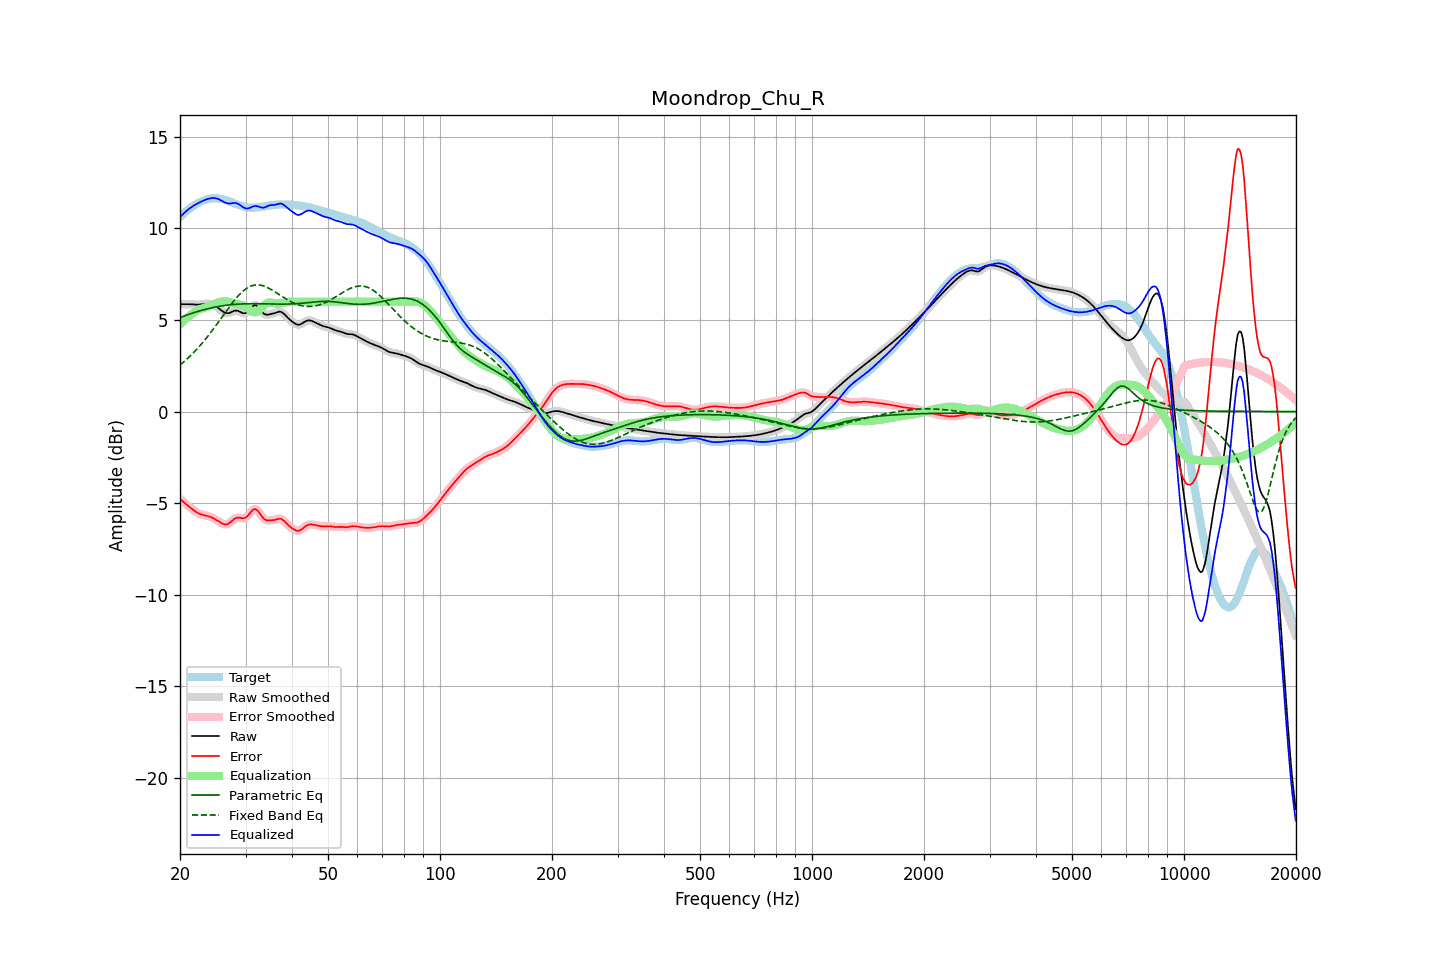

The data file committed next to this chart (first rows):
frequency, raw, error, smoothed, error_smoothed, equalization, parametric_eq, fixed_band_eq, equalized_raw, equalized_smoothed, target
20.00, 5.86, -4.77, 5.86, -4.77, 4.76, 5.13, 2.54, 10.62, 10.62, 10.63
20.20, 5.86, -4.85, 5.86, -4.85, 4.84, 5.17, 2.61, 10.71, 10.71, 10.71
20.40, 5.86, -4.93, 5.87, -4.93, 4.93, 5.20, 2.68, 10.79, 10.80, 10.79
20.61, 5.87, -5.01, 5.87, -5.01, 5.01, 5.23, 2.76, 10.88, 10.88, 10.87
20.81, 5.87, -5.08, 5.87, -5.08, 5.09, 5.26, 2.84, 10.96, 10.96, 10.95
21.02, 5.87, -5.15, 5.87, -5.15, 5.16, 5.29, 2.92, 11.03, 11.03, 11.02
21.23, 5.86, -5.22, 5.86, -5.22, 5.23, 5.33, 3.00, 11.10, 11.10, 11.09
21.44, 5.86, -5.30, 5.86, -5.30, 5.30, 5.35, 3.09, 11.16, 11.16, 11.15
21.66, 5.85, -5.36, 5.85, -5.36, 5.37, 5.38, 3.17, 11.22, 11.22, 11.22
21.87, 5.84, -5.43, 5.84, -5.43, 5.43, 5.41, 3.27, 11.27, 11.27, 11.27
22.09, 5.84, -5.49, 5.84, -5.49, 5.48, 5.44, 3.36, 11.32, 11.32, 11.33
22.31, 5.84, -5.54, 5.84, -5.54, 5.53, 5.47, 3.45, 11.37, 11.37, 11.38
22.54, 5.84, -5.58, 5.84, -5.58, 5.57, 5.49, 3.55, 11.42, 11.42, 11.43
22.76, 5.85, -5.62, 5.85, -5.62, 5.61, 5.52, 3.65, 11.46, 11.46, 11.47
22.99, 5.86, -5.64, 5.86, -5.64, 5.64, 5.54, 3.75, 11.50, 11.50, 11.51
23.22, 5.88, -5.66, 5.88, -5.67, 5.66, 5.57, 3.86, 11.54, 11.54, 11.54
23.45, 5.89, -5.68, 5.89, -5.68, 5.69, 5.59, 3.97, 11.57, 11.57, 11.57
23.69, 5.89, -5.71, 5.89, -5.71, 5.71, 5.61, 4.08, 11.60, 11.60, 11.60
23.92, 5.88, -5.73, 5.88, -5.73, 5.74, 5.63, 4.19, 11.63, 11.63, 11.62
24.16, 5.87, -5.76, 5.87, -5.76, 5.78, 5.65, 4.30, 11.65, 11.65, 11.63
24.40, 5.84, -5.80, 5.84, -5.80, 5.82, 5.67, 4.42, 11.66, 11.66, 11.64
24.65, 5.81, -5.84, 5.81, -5.85, 5.86, 5.69, 4.54, 11.66, 11.66, 11.65
24.89, 5.76, -5.89, 5.76, -5.89, 5.90, 5.71, 4.66, 11.65, 11.65, 11.65
25.14, 5.70, -5.95, 5.70, -5.95, 5.93, 5.72, 4.78, 11.63, 11.63, 11.65
25.39, 5.64, -6.00, 5.64, -6.00, 5.96, 5.74, 4.90, 11.60, 11.60, 11.64
25.65, 5.57, -6.06, 5.57, -6.06, 5.98, 5.75, 5.02, 11.56, 11.55, 11.63
25.91, 5.51, -6.11, 5.50, -6.11, 6.00, 5.77, 5.15, 11.51, 11.51, 11.61
26.16, 5.44, -6.15, 5.44, -6.15, 6.02, 5.78, 5.27, 11.46, 11.46, 11.59
26.43, 5.40, -6.17, 5.40, -6.17, 6.02, 5.79, 5.39, 11.42, 11.42, 11.56
26.69, 5.38, -6.16, 5.37, -6.16, 6.01, 5.81, 5.51, 11.39, 11.39, 11.54
26.96, 5.37, -6.13, 5.37, -6.13, 5.99, 5.82, 5.63, 11.36, 11.37, 11.50
27.23, 5.39, -6.08, 5.40, -6.07, 5.97, 5.83, 5.75, 11.36, 11.36, 11.47
27.50, 5.44, -6.00, 5.43, -6.00, 5.94, 5.84, 5.87, 11.38, 11.38, 11.44
27.77, 5.47, -5.93, 5.47, -5.93, 5.91, 5.84, 5.98, 11.39, 11.39, 11.40
28.05, 5.51, -5.86, 5.50, -5.86, 5.89, 5.85, 6.09, 11.40, 11.39, 11.36
28.33, 5.51, -5.82, 5.51, -5.82, 5.87, 5.86, 6.20, 11.38, 11.38, 11.33
28.62, 5.50, -5.80, 5.50, -5.80, 5.85, 5.86, 6.30, 11.35, 11.35, 11.30
28.90, 5.46, -5.80, 5.46, -5.80, 5.84, 5.87, 6.39, 11.30, 11.30, 11.26
29.19, 5.42, -5.82, 5.42, -5.82, 5.82, 5.87, 6.48, 11.24, 11.24, 11.24
29.48, 5.37, -5.84, 5.38, -5.83, 5.80, 5.88, 6.56, 11.17, 11.18, 11.21
29.78, 5.37, -5.82, 5.36, -5.82, 5.77, 5.88, 6.64, 11.13, 11.13, 11.19
30.08, 5.38, -5.79, 5.39, -5.78, 5.72, 5.88, 6.70, 11.10, 11.10, 11.17
30.38, 5.44, -5.72, 5.45, -5.71, 5.65, 5.89, 6.76, 11.09, 11.10, 11.15
30.68, 5.54, -5.61, 5.54, -5.61, 5.58, 5.89, 6.81, 11.11, 11.12, 11.15
30.99, 5.64, -5.49, 5.64, -5.50, 5.51, 5.89, 6.85, 11.15, 11.15, 11.14
31.30, 5.74, -5.40, 5.74, -5.40, 5.45, 5.89, 6.88, 11.19, 11.19, 11.14
31.61, 5.80, -5.34, 5.79, -5.35, 5.42, 5.89, 6.90, 11.21, 11.21, 11.14
31.93, 5.81, -5.33, 5.80, -5.34, 5.42, 5.89, 6.91, 11.23, 11.22, 11.14
32.24, 5.76, -5.39, 5.76, -5.39, 5.45, 5.89, 6.92, 11.21, 11.21, 11.15
32.57, 5.68, -5.48, 5.67, -5.49, 5.52, 5.89, 6.92, 11.20, 11.19, 11.16
32.89, 5.56, -5.61, 5.56, -5.61, 5.60, 5.89, 6.91, 11.16, 11.16, 11.17
33.22, 5.45, -5.74, 5.45, -5.74, 5.69, 5.88, 6.89, 11.14, 11.14, 11.19
33.55, 5.35, -5.85, 5.36, -5.84, 5.78, 5.88, 6.86, 11.13, 11.14, 11.20
33.89, 5.30, -5.91, 5.31, -5.91, 5.86, 5.88, 6.83, 11.16, 11.16, 11.22
34.23, 5.29, -5.94, 5.29, -5.94, 5.91, 5.88, 6.79, 11.20, 11.20, 11.23
34.57, 5.29, -5.95, 5.29, -5.95, 5.95, 5.88, 6.75, 11.24, 11.24, 11.25
34.92, 5.31, -5.95, 5.31, -5.95, 5.96, 5.87, 6.70, 11.27, 11.27, 11.26
35.27, 5.33, -5.94, 5.33, -5.94, 5.95, 5.87, 6.65, 11.28, 11.28, 11.27
35.62, 5.35, -5.93, 5.35, -5.93, 5.93, 5.87, 6.60, 11.28, 11.28, 11.29
35.97, 5.38, -5.92, 5.38, -5.91, 5.91, 5.87, 6.54, 11.29, 11.29, 11.30
... 635 more rows
